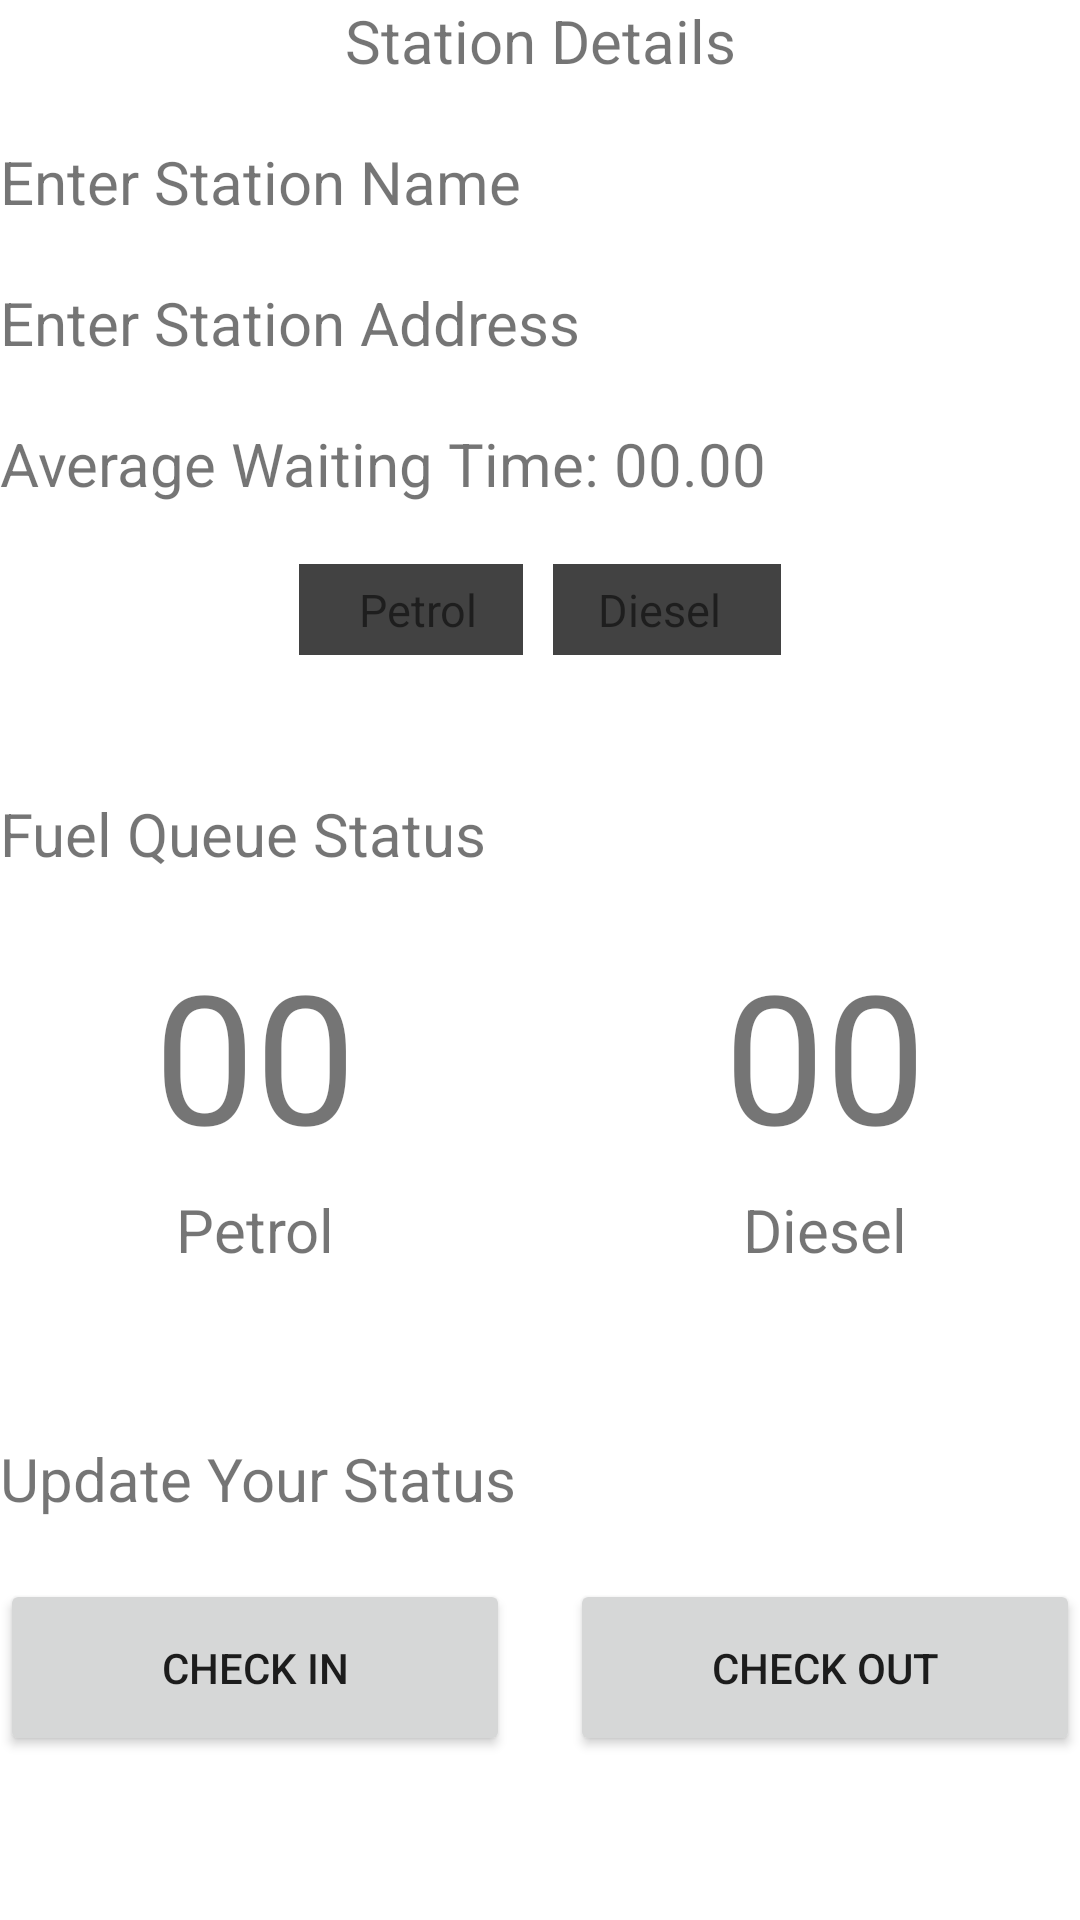

This screen was rendered from an Android layout file. Write that file and the resources it references.
<!-- AndroidManifest.xml: application theme splashScreenTheme -->
<!-- res/layout/activity_station_details.xml -->
<?xml version="1.0" encoding="utf-8"?>
<ScrollView
    xmlns:app="http://schemas.android.com/apk/res-auto"
    xmlns:android="http://schemas.android.com/apk/res/android"
    xmlns:tools="http://schemas.android.com/tools"
    android:layout_width="match_parent"
    android:layout_height="match_parent"
    android:orientation="vertical"
    android:layout_margin="20dp"
    tools:context=".StationDetails">


        <LinearLayout
            android:layout_width="match_parent"
            android:layout_height="wrap_content"
            android:orientation="vertical"
            android:gravity="center">

            <TextView
                android:id="@+id/stationDetails"
                android:layout_width="match_parent"
                android:layout_height="wrap_content"
                android:layout_marginBottom="20dp"
                android:text="Station Details"
                android:textSize="20sp"
                android:gravity="center"/>

            <TextView
                android:id="@+id/stationName"
                android:layout_width="match_parent"
                android:layout_height="wrap_content"
                android:layout_marginBottom="20dp"
                android:text="@string/hint_station_name"
                android:textSize="20sp" />

            <TextView
                android:id="@+id/stationAddress"
                android:layout_width="match_parent"
                android:layout_height="wrap_content"
                android:layout_marginBottom="20dp"
                android:text="@string/hint_station_address"
                android:textSize="20sp" />

            <TextView
                android:id="@+id/waitingTime"
                android:layout_width="match_parent"
                android:layout_height="wrap_content"
                android:layout_marginBottom="20dp"
                android:text="@string/average_waiting_time"
                android:textSize="20sp" />

            
            <LinearLayout
                android:layout_width="wrap_content"
                android:layout_height="wrap_content"
                android:layout_marginBottom="20dp"
                android:orientation="horizontal">

                <TextView
                    android:id="@+id/petrolAvailability"
                    android:layout_width="match_parent"
                    android:layout_height="wrap_content"
                    android:layout_marginEnd="5dp"
                    android:layout_marginBottom="10dp"
                    android:background="@color/cardview_dark_background"
                    android:paddingStart="20dp"
                    android:paddingTop="5dp"
                    android:paddingEnd="15dp"
                    android:paddingBottom="5dp"
                    android:text="@string/petrol"
                    android:textSize="15sp" />

                <TextView
                    android:id="@+id/dieselAvailability"
                    android:layout_width="match_parent"
                    android:layout_height="wrap_content"
                    android:layout_marginStart="5dp"
                    android:layout_marginBottom="10dp"
                    android:background="@color/cardview_dark_background"
                    android:paddingStart="15dp"
                    android:paddingTop="5dp"
                    android:paddingEnd="20dp"
                    android:paddingBottom="5dp"
                    android:text="@string/diesel"
                    android:textSize="15sp" />

            </LinearLayout>

            
            <LinearLayout
                android:id="@+id/station_status"
                android:layout_width="match_parent"
                android:layout_height="wrap_content"
                android:layout_marginBottom="20dp"
                android:orientation="vertical">

                <TextView
                    android:id="@+id/stationUiLabel"
                    android:layout_width="match_parent"
                    android:layout_height="wrap_content"
                    android:layout_marginTop="16dp"
                    android:layout_marginBottom="20dp"
                    android:text="@string/station_main_label"
                    android:textSize="20sp" />

                <LinearLayout
                    android:id="@+id/fuelQueue"
                    android:layout_width="match_parent"
                    android:layout_height="wrap_content"
                    android:layout_marginBottom="20dp"
                    android:orientation="horizontal"
                    android:baselineAligned="false">

                    <LinearLayout
                        android:id="@+id/petrolQueueCard"
                        android:layout_width="wrap_content"
                        android:layout_height="wrap_content"
                        android:layout_marginEnd="10dp"
                        android:layout_weight="1"
                        android:orientation="vertical">

                        <TextView
                            android:id="@+id/petrolVehicles"
                            android:layout_width="match_parent"
                            android:layout_height="wrap_content"
                            android:layout_marginBottom="5dp"
                            android:gravity="center"
                            android:text="@string/petrolQ"
                            android:textSize="60sp" />

                        <TextView
                            android:id="@+id/petrol"
                            android:layout_width="match_parent"
                            android:layout_height="0dp"
                            android:layout_weight="1"
                            android:text="@string/petrol"
                            android:gravity="center"
                            android:textSize="20sp" />

                    </LinearLayout>

                    <LinearLayout
                        android:id="@+id/dieselQueueCard"
                        android:layout_width="wrap_content"
                        android:layout_height="wrap_content"
                        android:layout_marginStart="10dp"
                        android:layout_weight="1"
                        android:orientation="vertical">

                        <TextView
                            android:id="@+id/dieselVehicles"
                            android:layout_width="match_parent"
                            android:layout_height="wrap_content"
                            android:layout_marginBottom="5dp"
                            android:gravity="center"
                            android:text="@string/dieselQ"
                            android:textSize="60sp" />

                        <TextView
                            android:id="@+id/diesel"
                            android:layout_width="match_parent"
                            android:layout_height="0dp"
                            android:layout_weight="1"
                            android:text="@string/diesel"
                            android:gravity="center"
                            android:textSize="20sp"
                            tools:ignore="NestedWeights" />

                    </LinearLayout>

                </LinearLayout>

            </LinearLayout>

            
            <LinearLayout
                android:id="@+id/checkin_status"
                android:layout_width="match_parent"
                android:layout_height="wrap_content"
                android:layout_marginBottom="20dp"
                android:orientation="vertical">

                <TextView
                    android:id="@+id/mainUiLabel"
                    android:layout_width="match_parent"
                    android:layout_height="wrap_content"
                    android:layout_marginTop="16dp"
                    android:layout_marginBottom="20dp"
                    android:text="@string/update_your_status"
                    android:textSize="20sp" />

                <LinearLayout
                    android:id="@+id/btn_layout"
                    android:layout_width="match_parent"
                    android:layout_height="wrap_content"
                    android:orientation="horizontal">

                    <Button
                        android:id="@+id/checkin_btn"
                        android:layout_width="match_parent"
                        android:layout_height="wrap_content"
                        android:layout_weight="1"
                        android:drawableTop="@mipmap/ic_launcher_round"
                        android:drawablePadding="10dp"
                        android:padding="20dp"
                        android:layout_marginEnd="10dp"
                        android:text="@string/check_in" />

                    <Button
                        android:id="@+id/checkout_btn"
                        android:layout_width="match_parent"
                        android:layout_height="wrap_content"
                        android:layout_weight="1"
                        android:drawableTop="@mipmap/ic_launcher_round"
                        android:drawablePadding="10dp"
                        android:padding="20dp"
                        android:layout_marginStart="10dp"
                        android:text="@string/check_out" />
                </LinearLayout>

            </LinearLayout>

        </LinearLayout>

    </ScrollView>
<!-- resources referenced by this layout -->
<resources>
  <string name="average_waiting_time">Average Waiting Time: 00.00</string>
  <string name="check_in">Check In</string>
  <string name="check_out">Check Out</string>
  <string name="diesel">Diesel</string>
  <string name="dieselQ">00</string>
  <string name="hint_station_address">Enter Station Address</string>
  <string name="hint_station_name">Enter Station Name</string>
  <string name="petrol">Petrol</string>
  <string name="petrolQ">00</string>
  <string name="station_main_label">Fuel Queue Status</string>
  <string name="update_your_status">Update Your Status</string>
  <style name="splashScreenTheme" parent="Theme.MaterialComponents.DayNight.NoActionBar">
          <item name="android:statusBarColor">@color/white</item>
      </style>
  <color name="white">#FFFFFFFF</color>
</resources>
